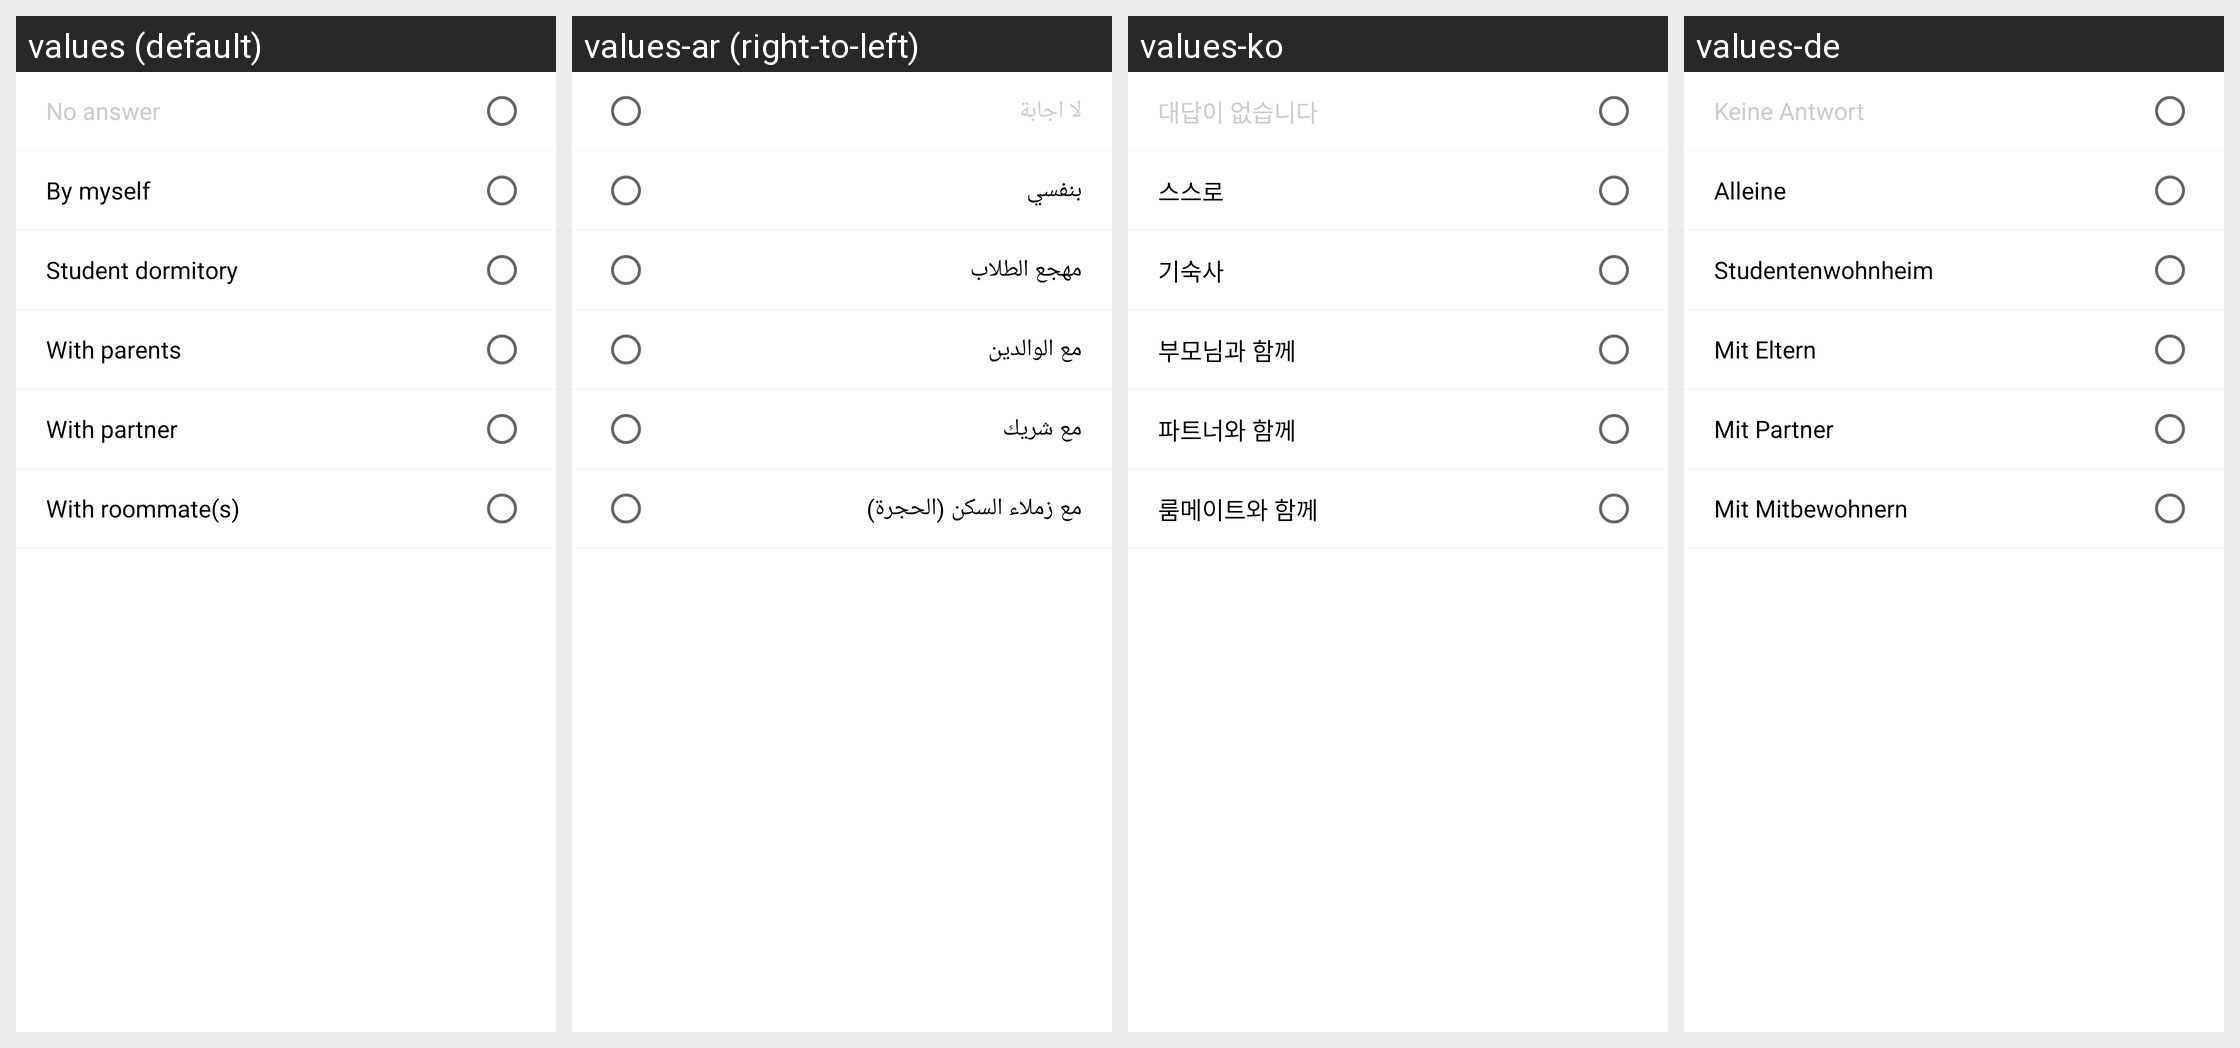

For this localized Android screen grid, give each drawn string resource with its value in every locale shown.
Android screen res/layout/include_profile_living.xml rendered under 4 locales, left to right: values (default), values-ar (right-to-left), values-ko, values-de. Device: Nexus 5 (rendered at 1080×1920; each locale shown at half size, 540×960, under a caption strip naming it); theme AppTheme.
Other locales in the repository, not shown: values-in, values-zh.
Strings drawn on this screen, with the default value and each locale's value (text and hints the layout hard-codes, and strings that could not be matched under every locale, appear in the picture but are not listed):

profile_no_answer
  values: No answer
  values-ar: لا اجابة
  values-ko: 대답이 없습니다
  values-de: Keine Antwort

living_myself
  values: By myself
  values-ar: بنفسي
  values-ko: 스스로
  values-de: Alleine

living_student
  values: Student dormitory
  values-ar: مهجع الطلاب
  values-ko: 기숙사
  values-de: Studentenwohnheim

living_parents
  values: With parents
  values-ar: مع الوالدين
  values-ko: 부모님과 함께
  values-de: Mit Eltern

living_partner
  values: With partner
  values-ar: مع شريك
  values-ko: 파트너와 함께
  values-de: Mit Partner

living_room
  values: With roommate(s)
  values-ar: مع زملاء السكن (الحجرة)
  values-ko: 룸메이트와 함께
  values-de: Mit Mitbewohnern
